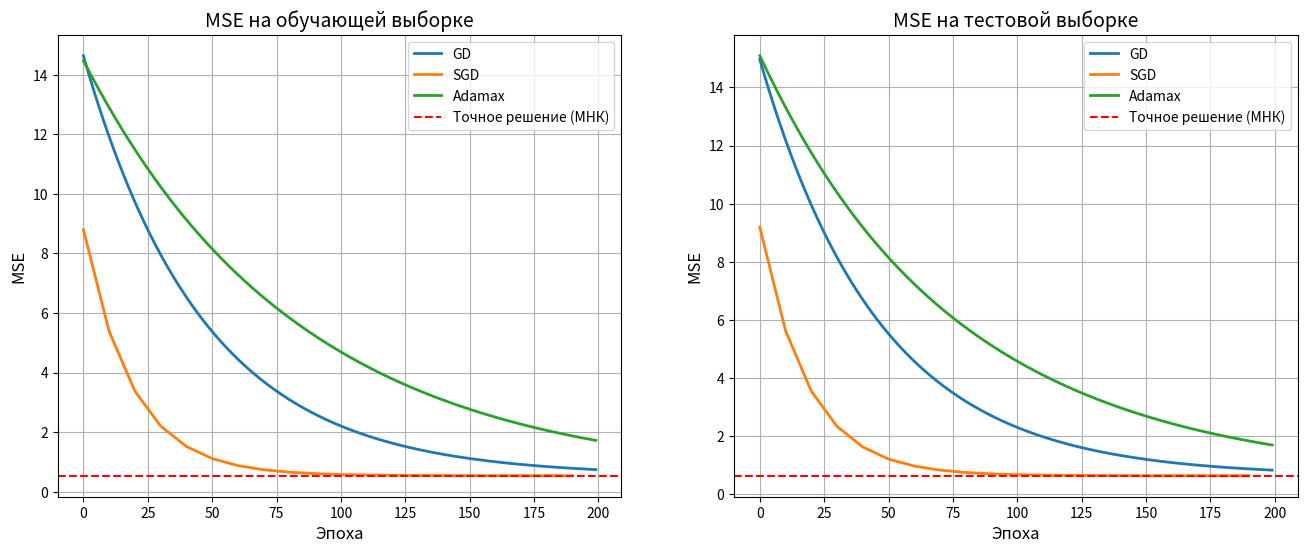
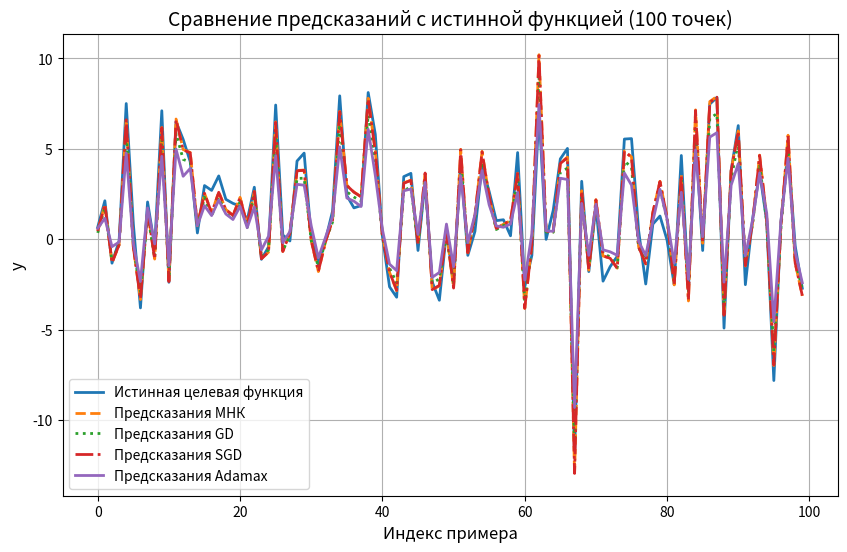

The matplotlib source for these figures, in order:
import numpy as np
import pandas as pd
import time
import matplotlib.pyplot as plt

# ========================
# 1. Генерация датасета
# ========================

def target_function(X):
    return (1.0 
            + 0.5 * X[:,0] 
            + 2.1 * X[:,1] 
            + 1.8 * X[:,2] 
            + 0.7 * X[:,3] 
            + 3.3 * np.tanh(X[:,4]))

np.random.seed(1)
X = np.random.randn(1000, 5)
y_true = target_function(X)
y = y_true + np.random.normal(0, 0.5, size=y_true.shape)

split = int(0.8 * len(X))
X_train, X_test = X[:split], X[split:]
y_train, y_test = y[:split], y[split:]

X_train_bias = np.hstack([np.ones((X_train.shape[0], 1)), X_train])
X_test_bias = np.hstack([np.ones((X_test.shape[0], 1)), X_test])

# Функция матричного умножения "с нуля"
def matmul(A, B):
    res = [[0]*len(B[0]) for _ in range(len(A))]
    for i in range(len(A)):
        for j in range(len(B[0])):
            for k in range(len(B)):
                res[i][j] += A[i][k] * B[k][j]
    return np.array(res)

# Транспонирование матрицы "с нуля"
def transpose(A):
    return np.array([[A[j][i] for j in range(len(A))] for i in range(len(A[0]))])

# Обращение матрицы методом Гаусса-Жордана
def invert_matrix(A):
    n = len(A)
    A = np.array(A, dtype=float)
    I = np.eye(n)
    AI = np.hstack([A, I])
    for i in range(n):
        # делаем главный элемент = 1
        AI[i] = AI[i] / AI[i, i]
        for j in range(n):
            if i != j:
                AI[j] = AI[j] - AI[i] * AI[j, i]
    return AI[:, n:]

# ========================
# Метрики
# ========================

def mse(y_true, y_pred):
    return np.mean((y_true - y_pred)**2)

# ========================
# 2. Методы оптимизации
# ========================


# =======================
# 2.1
# ========================
# 2.1 Точное решение МНК
def MNK(X, y):
    XT = transpose(X)
    XTX = matmul(XT, X)
    XTy = matmul(XT, y.reshape(-1,1))
    XTX_inv = invert_matrix(XTX)
    theta = matmul(XTX_inv, XTy)
    return theta.flatten()

# ========================
# 2.2
# ========================
def gradient_descent_full(X_train, y_train, X_test, y_test, lr=0.01, epochs=200):
    m, n = X_train.shape
    theta = np.zeros(n)
    history_train = []
    history_test = []
    
    for _ in range(epochs):
        preds_train = X_train @ theta
        error = preds_train - y_train
        grad = (1/m) * (X_train.T @ error)
        theta -= lr * grad
        
        history_train.append(mse(y_train, preds_train))
        history_test.append(mse(y_test, X_test @ theta))
        
    return theta, history_train, history_test

theta_gd, hist_train_gd, hist_test_gd = gradient_descent_full(
    X_train_bias, y_train, X_test_bias, y_test, lr=0.01, epochs=200
)

# ========================
# 2.3
# ========================
def sgd_full(X_train, y_train, X_test, y_test, lr=0.01, epochs=20, batch_size=32):
    m, n = X_train.shape
    theta = np.zeros(n)
    history_train = []
    history_test = []
    
    for _ in range(epochs):
        indices = np.random.permutation(m)
        for start in range(0, m, batch_size):
            end = start + batch_size
            batch_indices = indices[start:end]
            xi_batch = X_train[batch_indices]
            yi_batch = y_train[batch_indices]
            grad = xi_batch.T @ (xi_batch @ theta - yi_batch) / len(batch_indices)
            theta -= lr * grad
            
        history_train.append(mse(y_train, X_train @ theta))
        history_test.append(mse(y_test, X_test @ theta))
        
    return theta, history_train, history_test

theta_sgd, hist_train_sgd, hist_test_sgd = sgd_full(
    X_train_bias, y_train, X_test_bias, y_test, lr=0.01, epochs=20
)

#===================
# ADAMAX
#===================
def adamax(X_train, y_train, X_test, y_test, lr=0.002, epochs=200, beta1=0.9, beta2=0.999, eps=1e-8):
    m, n = X_train.shape
    theta = np.zeros(n)
    m_t = np.zeros(n)  # первый момент
    u_t = np.zeros(n)  # бесконечная норма второго момента
    history_train = []
    history_test = []

    for t in range(1, epochs + 1):
        preds = X_train @ theta
        error = preds - y_train
        grad = (1/m) * (X_train.T @ error)

        m_t = beta1 * m_t + (1 - beta1) * grad
        u_t = np.maximum(beta2 * u_t, np.abs(grad))

        m_hat = m_t / (1 - beta1**t)
        theta -= (lr / (u_t + eps)) * m_hat

        history_train.append(mse(y_train, X_train @ theta))
        history_test.append(mse(y_test, X_test @ theta))

    return theta, history_train, history_test

fig, axs = plt.subplots(1, 2, figsize=(16,6))
#=========================================
#=============== Визуализация ============
#=========================================

theta_exact = MNK(X_train_bias, y_train)

theta_adamax, hist_train_adamax, hist_test_adamax = adamax(
    X_train_bias, y_train, X_test_bias, y_test, lr=0.01, epochs=200
)
# ======== Обучающая выборка ========
axs[0].plot(hist_train_gd, label="GD", linewidth=2)
axs[0].plot([i * (len(hist_train_gd)//len(hist_train_sgd)) for i in range(len(hist_train_sgd))],
            hist_train_sgd, label="SGD", linewidth=2)
axs[0].plot(hist_train_adamax, label="Adamax", linewidth=2)
axs[0].axhline(y=mse(y_train, X_train_bias @ theta_exact), color='r', linestyle='--', label="Точное решение (МНК)")
axs[0].set_xlabel("Эпоха", fontsize=12)
axs[0].set_ylabel("MSE", fontsize=12)
axs[0].set_title("MSE на обучающей выборке", fontsize=14)
axs[0].legend()
axs[0].grid(True)

# ======== Тестовая выборка ========
axs[1].plot(hist_test_gd, label="GD", linewidth=2)
axs[1].plot([i * (len(hist_test_gd)//len(hist_test_sgd)) for i in range(len(hist_test_sgd))],
            hist_test_sgd, label="SGD", linewidth=2)
axs[1].plot(hist_test_adamax, label="Adamax", linewidth=2)
axs[1].axhline(y=mse(y_test, X_test_bias @ theta_exact), color='r', linestyle='--', label="Точное решение (МНК)")
axs[1].set_xlabel("Эпоха", fontsize=12)
axs[1].set_ylabel("MSE", fontsize=12)
axs[1].set_title("MSE на тестовой выборке", fontsize=14)
axs[1].legend()
axs[1].grid(True)

plt.show()


# ========================
# Визуализация для первых 100 точек
# ========================

n_points = 100

# Берем первые 100 примеров
y_true_subset = y_train[:n_points]
X_subset_bias = X_train_bias[:n_points]

# Предсказания с разными коэффициентами
y_pred_exact = X_subset_bias @ theta_exact
y_pred_gd = X_subset_bias @ theta_gd
y_pred_sgd = X_subset_bias @ theta_sgd
y_pred_adamax = X_subset_bias @ theta_adamax

plt.figure(figsize=(10,6))

# Истинные значения
plt.plot(y_true_subset, label="Истинная целевая функция", linewidth=2)

# Предсказания МНК
plt.plot(y_pred_exact, '--', label="Предсказания МНК", linewidth=2)

# Предсказания GD
plt.plot(y_pred_gd, ':', label="Предсказания GD", linewidth=2)

# Предсказания SGD
plt.plot(y_pred_sgd, '-.', label="Предсказания SGD", linewidth=2)

plt.plot(y_pred_adamax, '-', label="Предсказания Adamax", linewidth=2)

plt.xlabel("Индекс примера", fontsize=12)
plt.ylabel("y", fontsize=12)
plt.title("Сравнение предсказаний с истинной функцией (100 точек)", fontsize=14)
plt.legend()
plt.grid(True)
plt.show()

# ========================
# MНК
# ========================
start = time.time()
theta_exact = MNK(X_train_bias, y_train)
end = time.time()
mse_train_exact = mse(y_train, X_train_bias @ theta_exact)
mse_test_exact = mse(y_test, X_test_bias @ theta_exact)
time_exact = end - start
iters_exact = 1  # одно вычисление МНК

# ========================
# GD
# ========================
start = time.time()
theta_gd, hist_train_gd, hist_test_gd = gradient_descent_full(
    X_train_bias, y_train, X_test_bias, y_test, lr=0.01, epochs=200
)
end = time.time()
mse_train_gd = hist_train_gd[-1]
mse_test_gd = hist_test_gd[-1]
time_gd = end - start
iters_gd = 200  # количество эпох

# ========================
# SGD
# ========================
start = time.time()
theta_sgd, hist_train_sgd, hist_test_sgd = sgd_full(
    X_train_bias, y_train, X_test_bias, y_test, lr=0.01, epochs=200, batch_size=32
)
end = time.time()
mse_train_sgd = hist_train_sgd[-1]
mse_test_sgd = hist_test_sgd[-1]
time_sgd = end - start
iters_sgd = 200  # количество эпох


# Adamax
start = time.time()
theta_adamax, hist_train_adamax, hist_test_adamax = adamax(
    X_train_bias, y_train, X_test_bias, y_test, lr=0.002, epochs=200
)
end = time.time()
mse_train_adamax = hist_train_adamax[-1]
mse_test_adamax = hist_test_adamax[-1]
time_adamax = end - start
iters_adamax = 200

# ========================
# Создаем DataFrame
# ========================
df = pd.DataFrame({
    "Метод": ["МНК", "GD", "SGD", "Adamax"],
    "MSE train": [mse_train_exact, mse_train_gd, mse_train_sgd, mse_train_adamax],
    "MSE test": [mse_test_exact, mse_test_gd, mse_test_sgd, mse_test_adamax],
    "Количество итераций": [iters_exact, iters_gd, iters_sgd, iters_adamax],
    "Время выполнения (сек)": [time_exact, time_gd, time_sgd, time_adamax]
})

print(df)
